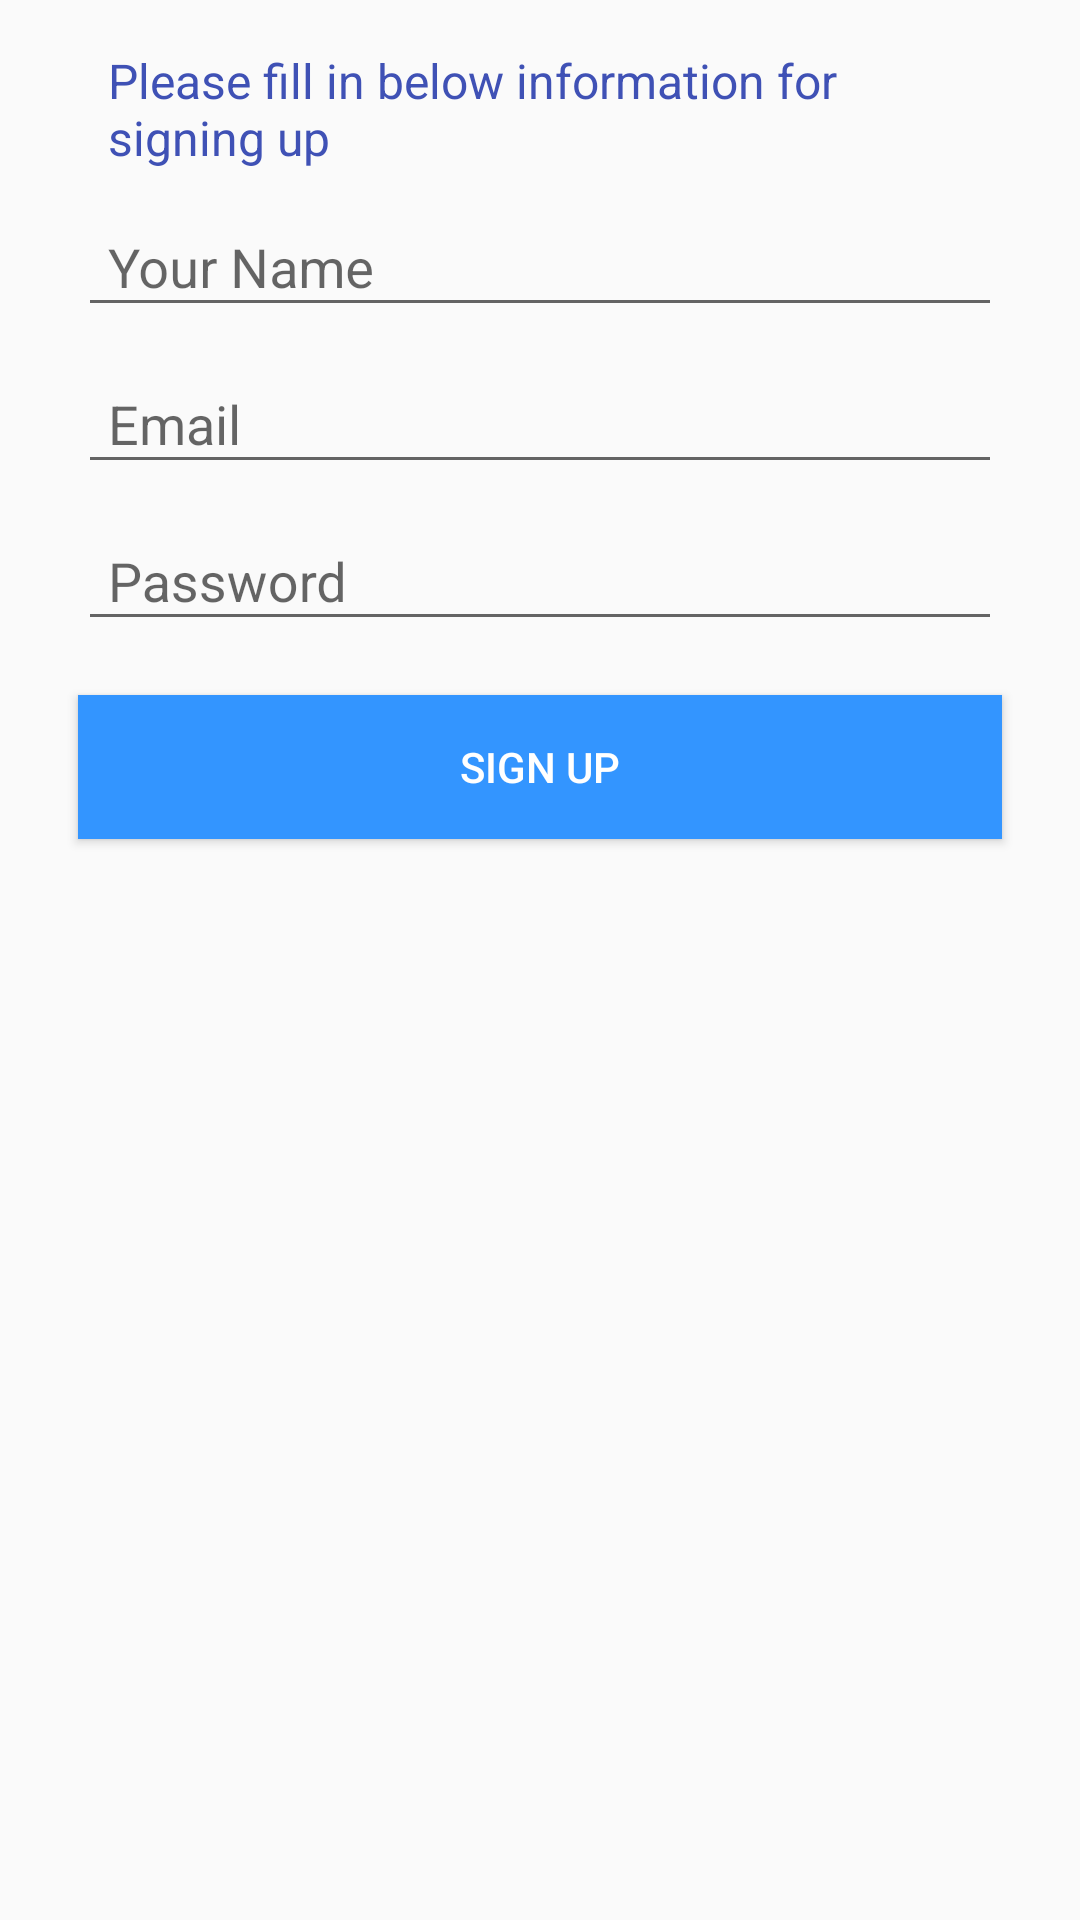

Produce the Android XML layout that renders to this screen, including the resource entries it uses.
<!-- AndroidManifest.xml: application theme AppTheme -->
<!-- res/layout/activity_signup.xml -->
<?xml version="1.0" encoding="utf-8"?>
<RelativeLayout xmlns:android="http://schemas.android.com/apk/res/android"
    xmlns:tools="http://schemas.android.com/tools"
    android:id="@+id/activity_signup"
    android:layout_width="match_parent"
    android:layout_height="match_parent"
    android:paddingBottom="@dimen/activity_vertical_margin"
    android:paddingLeft="@dimen/activity_horizontal_margin"
    android:paddingRight="@dimen/activity_horizontal_margin"
    android:paddingTop="@dimen/activity_vertical_margin"
    tools:context="com.gooduct.keeper.SignupActivity">

    <LinearLayout
        android:orientation="vertical"
        android:layout_width="match_parent"
        android:layout_height="match_parent"
        android:layout_alignParentTop="true"
        android:layout_alignParentLeft="true"
        android:layout_alignParentStart="true">

        <TextView
            android:text="@string/title_signup"
            android:layout_width="match_parent"
            android:layout_height="wrap_content"
            android:id="@+id/txtSignup"
            android:textSize="@dimen/slide_desc"
            android:textColor="@color/colorPrimary"
            android:paddingLeft="10dp"
            android:paddingRight="10dp"
            android:layout_marginLeft="10dp"
            android:layout_marginRight="10dp" />

        <android.support.design.widget.TextInputLayout
            android:layout_width="match_parent"
            android:layout_height="wrap_content"
            android:layout_marginLeft="10dp"
            android:layout_marginRight="10dp">

            <EditText
                android:layout_width="match_parent"
                android:layout_height="wrap_content"
                android:hint="@string/hint_signup_name"
                android:paddingLeft="10dp"
                android:paddingRight="10dp" />
        </android.support.design.widget.TextInputLayout>

        <android.support.design.widget.TextInputLayout
            android:layout_width="match_parent"
            android:layout_height="wrap_content"
            android:layout_marginLeft="10dp"
            android:layout_marginRight="10dp">

            <AutoCompleteTextView
                android:layout_width="match_parent"
                android:layout_height="wrap_content"
                android:id="@+id/editEmail"
                android:paddingLeft="10dp"
                android:paddingRight="10dp"
                android:hint="@string/hint_signup_email" />
        </android.support.design.widget.TextInputLayout>

        <android.support.design.widget.TextInputLayout
            android:layout_width="match_parent"
            android:layout_height="wrap_content"
            android:paddingLeft="10dp"
            android:paddingRight="10dp">

            <EditText
                android:layout_width="match_parent"
                android:layout_height="wrap_content"
                android:inputType="textPassword"
                android:ems="10"
                android:id="@+id/editPwd"
                android:layout_weight="1"
                android:hint="@string/hint_signup_pwd"
                android:paddingRight="10dp"
                android:paddingLeft="10dp" />
        </android.support.design.widget.TextInputLayout>

        <Button
            android:text="@string/action_signup"
            android:layout_width="match_parent"
            android:layout_height="wrap_content"
            android:id="@+id/btSignup"
            android:layout_marginLeft="10dp"
            android:layout_marginRight="10dp"
            android:layout_marginTop="18dp"
            android:background="@color/bg_screen3"
            android:textColor="@android:color/white" />
    </LinearLayout>

</RelativeLayout>
<!-- resources referenced by this layout -->
<resources>
  <color name="bg_screen3">#3395ff</color>
  <color name="colorPrimary">#3F51B5</color>
  <dimen name="activity_horizontal_margin">16dp</dimen>
  <dimen name="activity_vertical_margin">16dp</dimen>
  <dimen name="slide_desc">16dp</dimen>
  <string name="action_signup">Sign Up</string>
  <string name="hint_signup_email">Email</string>
  <string name="hint_signup_name">Your Name</string>
  <string name="hint_signup_pwd">Password</string>
  <string name="title_signup">Please fill in below information for signing up</string>
  <style name="AppTheme" parent="Base.AppTheme" />
  <style name="Base.AppTheme" parent="Theme.AppCompat.Light.NoActionBar">
          
          <item name="colorPrimary">@color/colorPrimary</item>
          <item name="colorPrimaryDark">@color/colorPrimaryDark</item>
          <item name="colorAccent">@color/colorAccent</item>
          <item name="windowActionBar">false</item>
          <item name="windowNoTitle">true</item>
      </style>
  <color name="colorPrimaryDark">#303F9F</color>
  <color name="colorAccent">#FF4081</color>
</resources>
